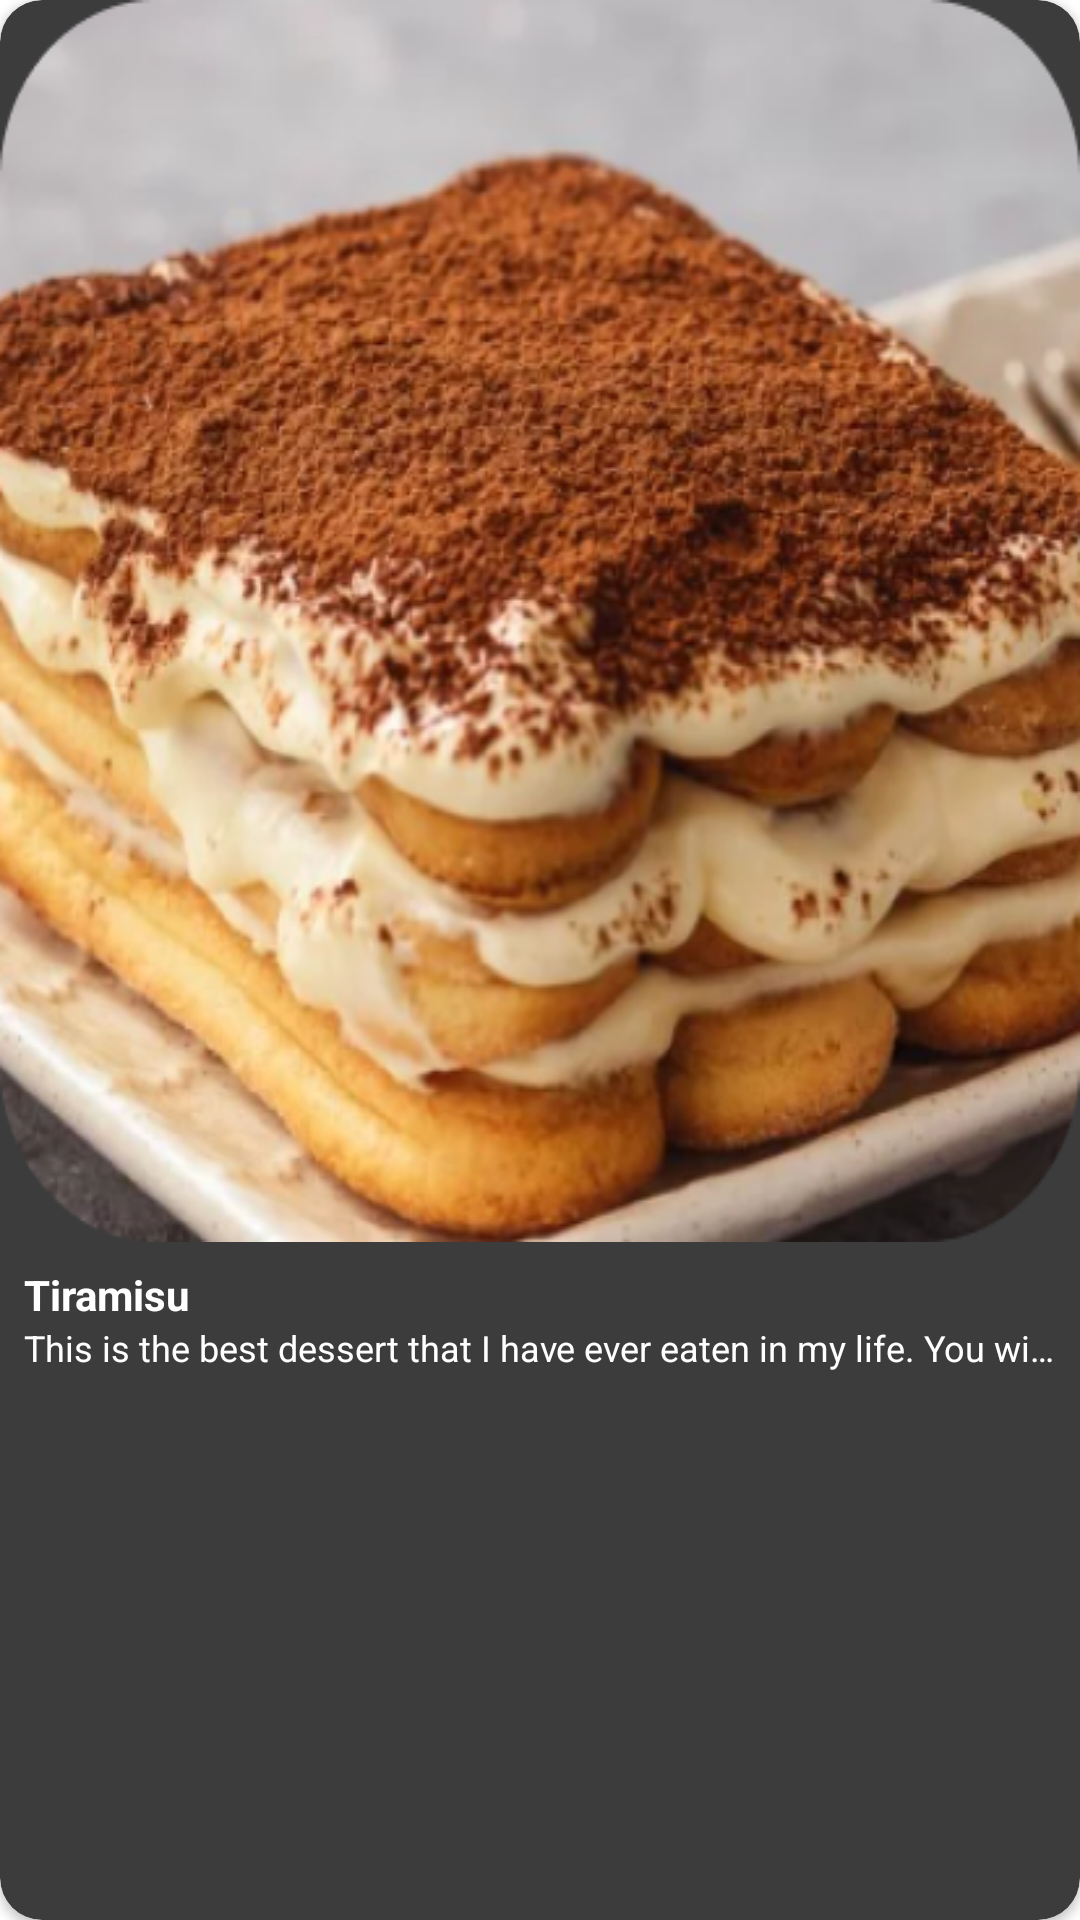

Android layout source for this screen:
<!-- AndroidManifest.xml: fallback theme Theme.MaterialComponents.DayNight.NoActionBar -->
<!-- res/layout/layout_of_food_in_search_result.xml -->
<?xml version="1.0" encoding="utf-8"?>
<androidx.cardview.widget.CardView
    xmlns:android="http://schemas.android.com/apk/res/android"
    xmlns:app="http://schemas.android.com/apk/res-auto"
    xmlns:tools="http://schemas.android.com/tools"
    android:layout_width="wrap_content"
    android:layout_height="wrap_content"
    app:cardCornerRadius="14dp"
    app:cardBackgroundColor="@color/light_grey"
    android:layout_margin="4dp"
    >

    <LinearLayout
        android:orientation="vertical"
        android:layout_width="wrap_content"
        android:layout_height="wrap_content"
        android:paddingBottom="16dp">

        <ImageView
            android:src = "@drawable/review_page_default_food_image"
            android:id = "@+id/demo_image_of_food"
            android:layout_width="wrap_content"
            android:scaleType="fitXY"
            android:foreground="@drawable/clipping_image_mask"
            android:layout_height="wrap_content">
        </ImageView>

        <TextView
            android:layout_marginTop="8dp"
            android:id = "@+id/food_name"
            android:paddingStart="8dp"
            android:paddingEnd="8dp"
            android:textSize="14sp"
            android:textColor="@color/white"
            android:text="Tiramisu"
            android:textStyle="bold"
            android:ellipsize="end"
            android:singleLine="true"
            android:layout_width="match_parent"
            android:layout_height="0dp"
            android:layout_weight="1"
            tools:ignore="HardcodedText">
        </TextView>

        <TextView
            android:id = "@+id/a_random_food_review"
            android:paddingStart="8dp"
            android:paddingEnd="8dp"
            android:textSize="12sp"
            android:textColor="@color/white"
            android:text="This is the best dessert that I have ever eaten in my life. You will absolutely regret if you do not try this!!!"
            android:ellipsize="end"
            android:singleLine="true"
            android:layout_width="match_parent"
            android:layout_height="0dp"
            android:layout_weight="1"
            tools:ignore="HardcodedText">
        </TextView>

    </LinearLayout>

</androidx.cardview.widget.CardView>
<!-- resources referenced by this layout -->
<resources>
  <color name="light_grey">#FF3C3C3C</color>
  <color name="white">#FFFFFFFF</color>
  <!-- drawable clipping_image_mask (drawable) -->
  <vector xmlns:android="http://schemas.android.com/apk/res/android"
      android:width="48dp"
      android:height="48dp"
      android:viewportWidth="48"
      android:viewportHeight="48">
    <path
        android:fillColor="#FF000000"
        android:pathData="M0,35L0,48h13.05A13,13 0,0 1,0 35Z"/>
    <path
        android:fillColor="#FF000000"
        android:pathData="M13.05,0L0,0v13.05A13,13 0,0 1,13.05 0Z"/>
    <path
        android:fillColor="#FF000000"
        android:pathData="M34.94,48h13.06L48,35A13.06,13.06 0,0 1,34.94 48Z"/>
    <path
        android:fillColor="#FF000000"
        android:pathData="M34.94,0a13.06,13.06 0,0 1,13.06 13.05L48,0Z"/>
  </vector>
  <!-- drawable review_page_default_food_image: png bitmap (drawable, 296110 bytes) -->
</resources>
